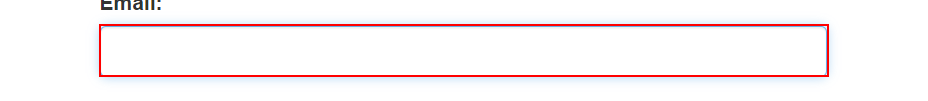
Workflow: System1_Login

Step 1: type [username] into the text box

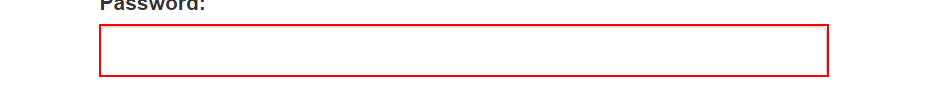
Step 2: type a value into the text box
